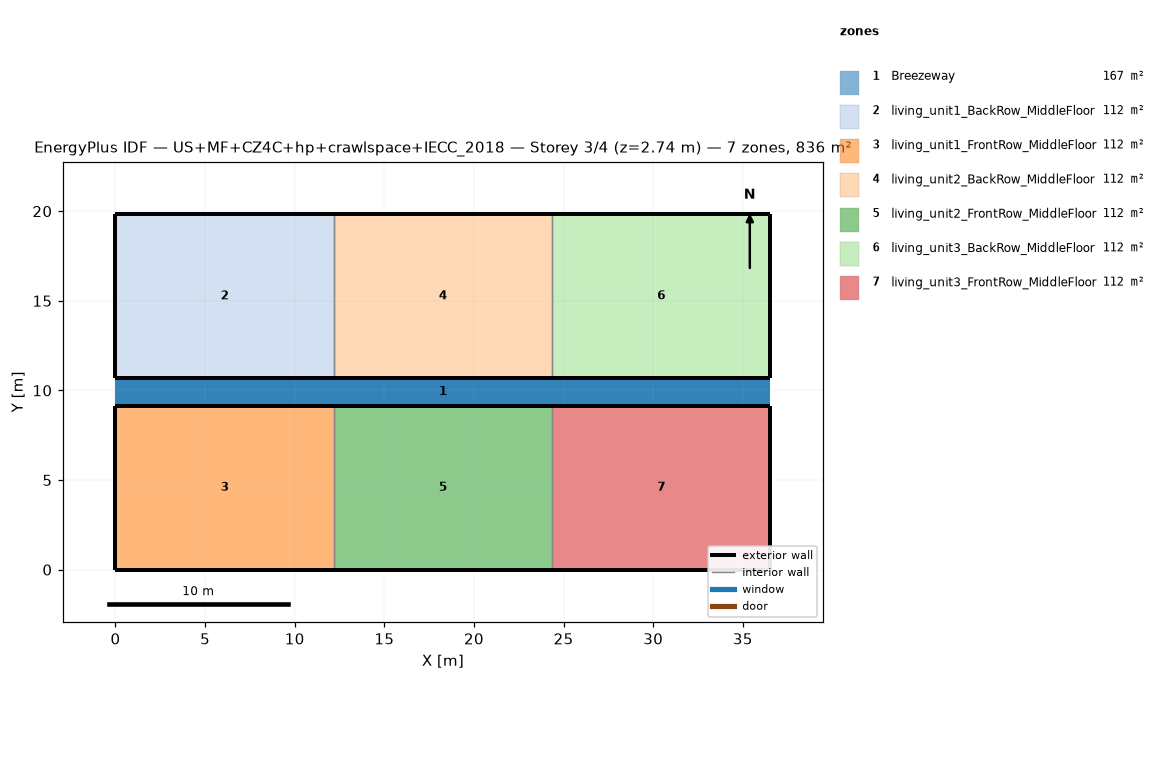
=== STOREY PLAN SPEC (per zone: floor XY polygon, exterior-wall plan segments, windows/doors) ===
zone 1: Breezeway  (167.0 m²)
  floor: (36.54, 9.16) (0.00, 9.16) (0.00, 10.68) (36.54, 10.68)
  floor: (36.54, 9.16) (0.00, 9.16) (0.00, 10.68) (36.54, 10.68)
  floor: (36.54, 9.16) (0.00, 9.16) (0.00, 10.68) (36.54, 10.68)
zone 2: living_unit1_BackRow_MiddleFloor  (111.5 m²)
  floor: (12.18, 10.68) (0.00, 10.68) (0.00, 19.84) (12.18, 19.84)
  exterior wall: (0.00, 10.68) – (12.18, 10.68)  [12.2 m]
  exterior wall: (12.18, 19.84) – (0.00, 19.84)  [12.2 m]
  exterior wall: (0.00, 19.84) – (0.00, 10.68)  [9.2 m]
  interior walls: 1
zone 3: living_unit1_FrontRow_MiddleFloor  (111.5 m²)
  floor: (12.18, 0.00) (0.00, 0.00) (0.00, 9.16) (12.18, 9.16)
  exterior wall: (0.00, 0.00) – (12.18, 0.00)  [12.2 m]
  exterior wall: (12.18, 9.16) – (0.00, 9.16)  [12.2 m]
  exterior wall: (0.00, 9.16) – (0.00, 0.00)  [9.2 m]
  interior walls: 1
zone 4: living_unit2_BackRow_MiddleFloor  (111.5 m²)
  floor: (24.36, 10.68) (12.18, 10.68) (12.18, 19.84) (24.36, 19.84)
  exterior wall: (12.18, 10.68) – (24.36, 10.68)  [12.2 m]
  exterior wall: (24.36, 19.84) – (12.18, 19.84)  [12.2 m]
  interior walls: 2
zone 5: living_unit2_FrontRow_MiddleFloor  (111.5 m²)
  floor: (24.36, 0.00) (12.18, 0.00) (12.18, 9.16) (24.36, 9.16)
  exterior wall: (12.18, 0.00) – (24.36, 0.00)  [12.2 m]
  exterior wall: (24.36, 9.16) – (12.18, 9.16)  [12.2 m]
  interior walls: 2
zone 6: living_unit3_BackRow_MiddleFloor  (111.5 m²)
  floor: (36.54, 10.68) (24.36, 10.68) (24.36, 19.84) (36.54, 19.84)
  exterior wall: (24.36, 10.68) – (36.54, 10.68)  [12.2 m]
  exterior wall: (36.54, 10.68) – (36.54, 19.84)  [9.2 m]
  exterior wall: (36.54, 19.84) – (24.36, 19.84)  [12.2 m]
  interior walls: 1
zone 7: living_unit3_FrontRow_MiddleFloor  (111.5 m²)
  floor: (36.54, 0.00) (24.36, 0.00) (24.36, 9.16) (36.54, 9.16)
  exterior wall: (24.36, 0.00) – (36.54, 0.00)  [12.2 m]
  exterior wall: (36.54, 0.00) – (36.54, 9.16)  [9.2 m]
  exterior wall: (36.54, 9.16) – (24.36, 9.16)  [12.2 m]
  interior walls: 1

=== DERIVED (storey summary) ===
Building: US+MF+CZ4C+hp+crawlspace+IECC_2018
Storey: 3 of 4  (floor level z = 2.74 m)
Storey gross floor area: 836.2 m²
Zones on this storey: 7
  - Breezeway: floor 167.0 m²
  - living_unit1_BackRow_MiddleFloor: floor 111.5 m²; exterior wall 33.5 m (86.9 m²); WWR 0.0%
  - living_unit1_FrontRow_MiddleFloor: floor 111.5 m²; exterior wall 33.5 m (86.9 m²); WWR 0.0%
  - living_unit2_BackRow_MiddleFloor: floor 111.5 m²; exterior wall 24.4 m (63.1 m²); WWR 0.0%
  - living_unit2_FrontRow_MiddleFloor: floor 111.5 m²; exterior wall 24.4 m (63.1 m²); WWR 0.0%
  - living_unit3_BackRow_MiddleFloor: floor 111.5 m²; exterior wall 33.5 m (86.9 m²); WWR 0.0%
  - living_unit3_FrontRow_MiddleFloor: floor 111.5 m²; exterior wall 33.5 m (86.9 m²); WWR 0.0%
Zone adjacency (shared interzone walls):
  - living_unit1_BackRow_MiddleFloor ↔ living_unit2_BackRow_MiddleFloor
  - living_unit1_FrontRow_MiddleFloor ↔ living_unit2_FrontRow_MiddleFloor
  - living_unit2_BackRow_MiddleFloor ↔ living_unit3_BackRow_MiddleFloor
  - living_unit2_FrontRow_MiddleFloor ↔ living_unit3_FrontRow_MiddleFloor